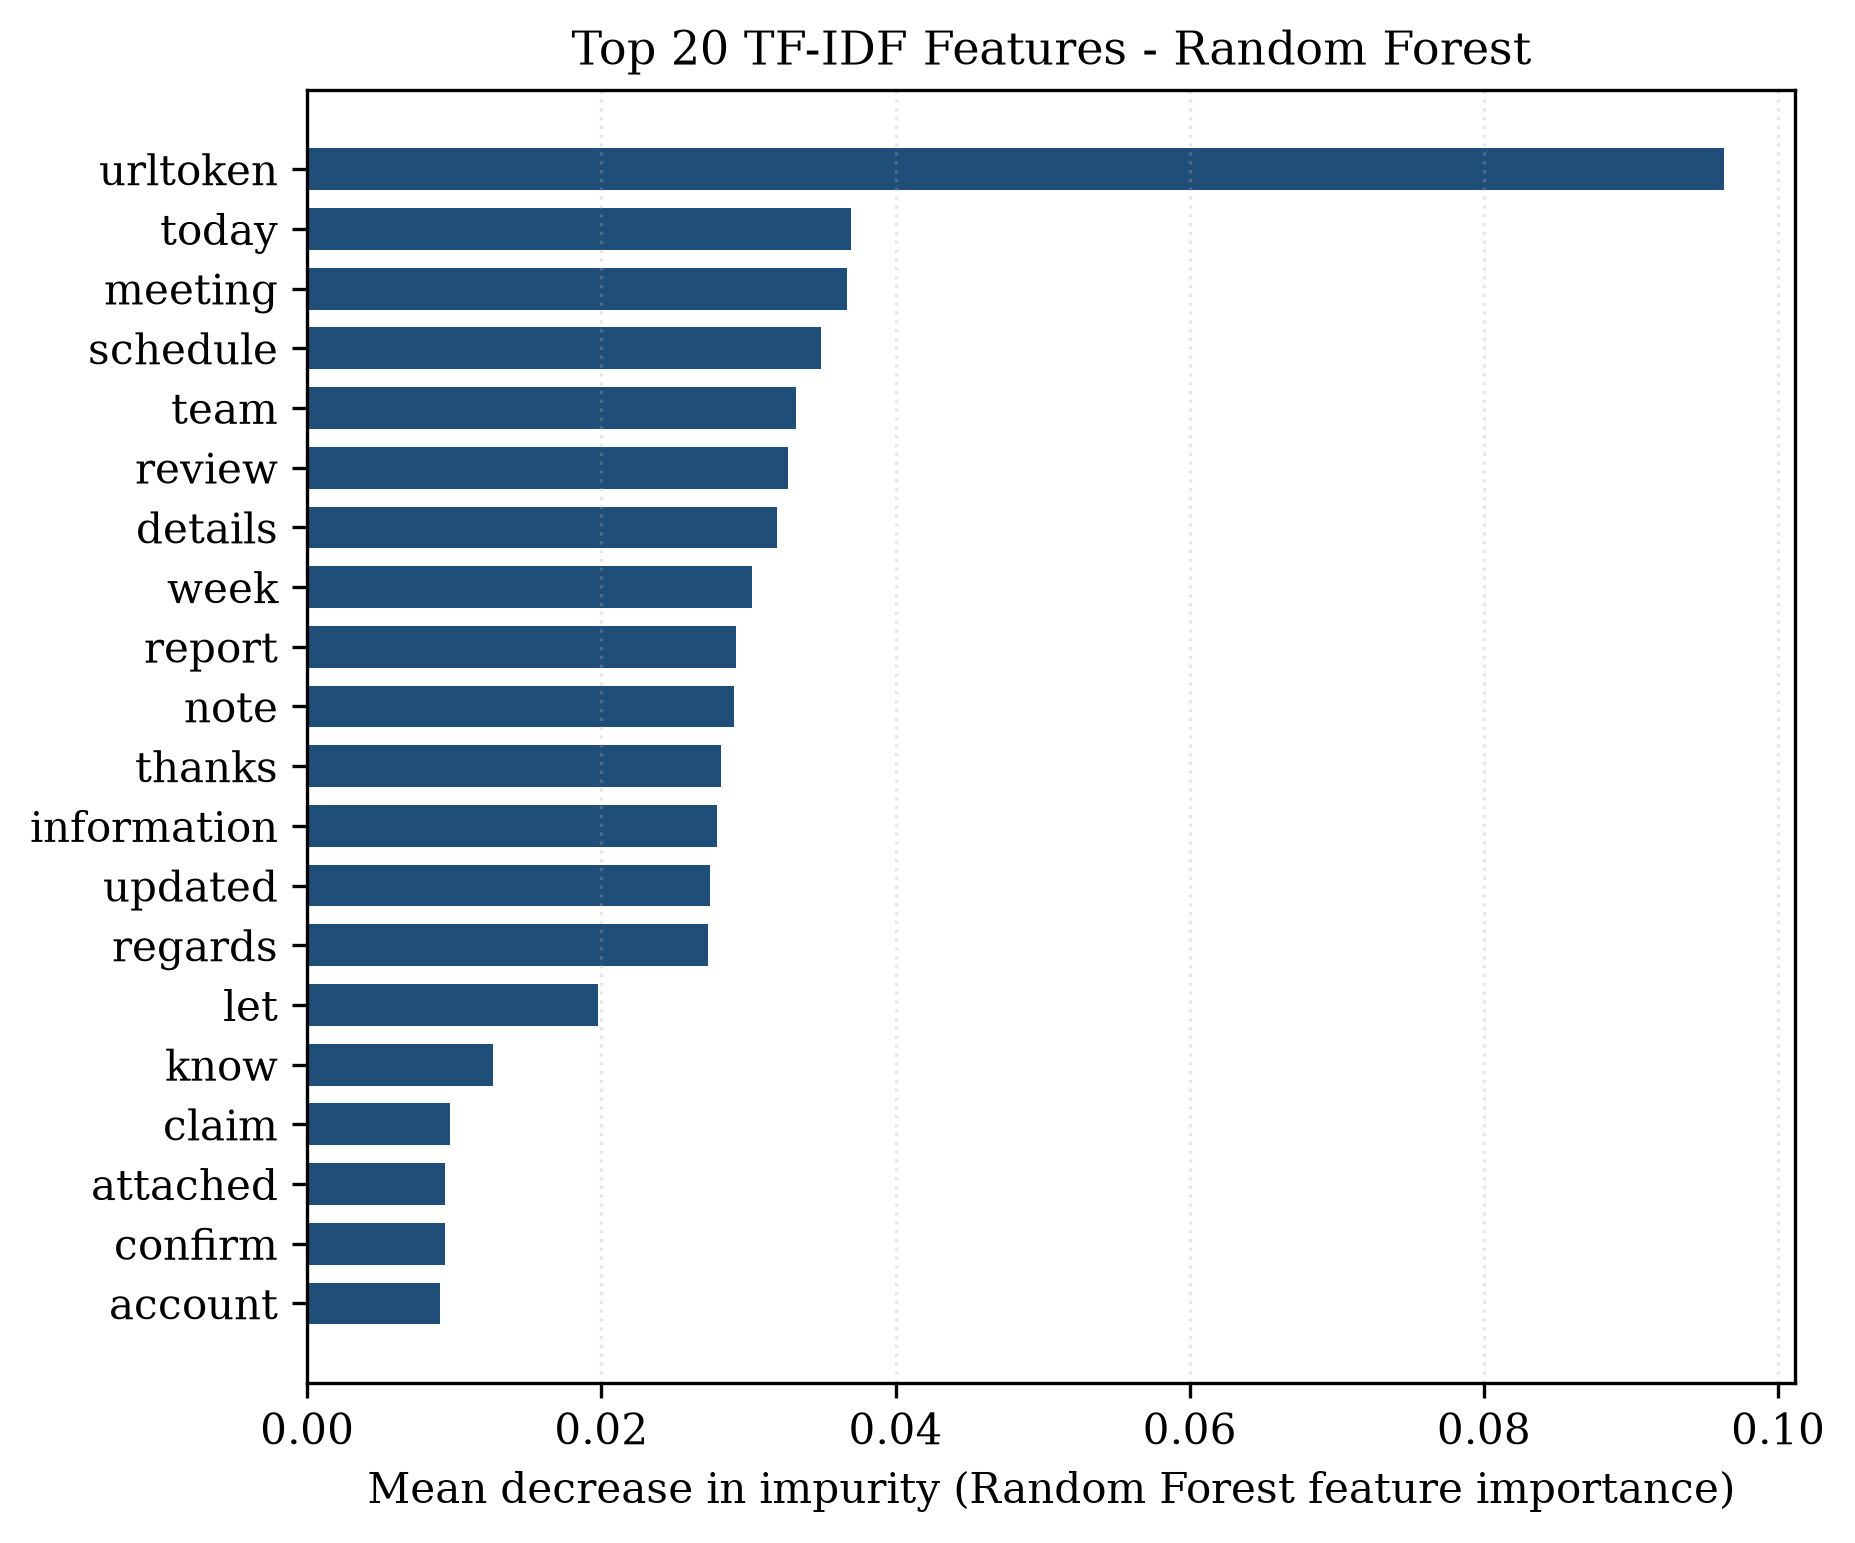

Values plotted in this chart, from the file beside it:
feature, importance
urltoken, 0.09634
today, 0.03698
meeting, 0.0367
schedule, 0.03492
team, 0.03321
review, 0.03267
details, 0.03197
week, 0.03025
report, 0.02915
note, 0.029
thanks, 0.02811
information, 0.02785
updated, 0.02735
regards, 0.02726
let, 0.01976
know, 0.01266
claim, 0.009692
attached, 0.009396
confirm, 0.009346
account, 0.009028
